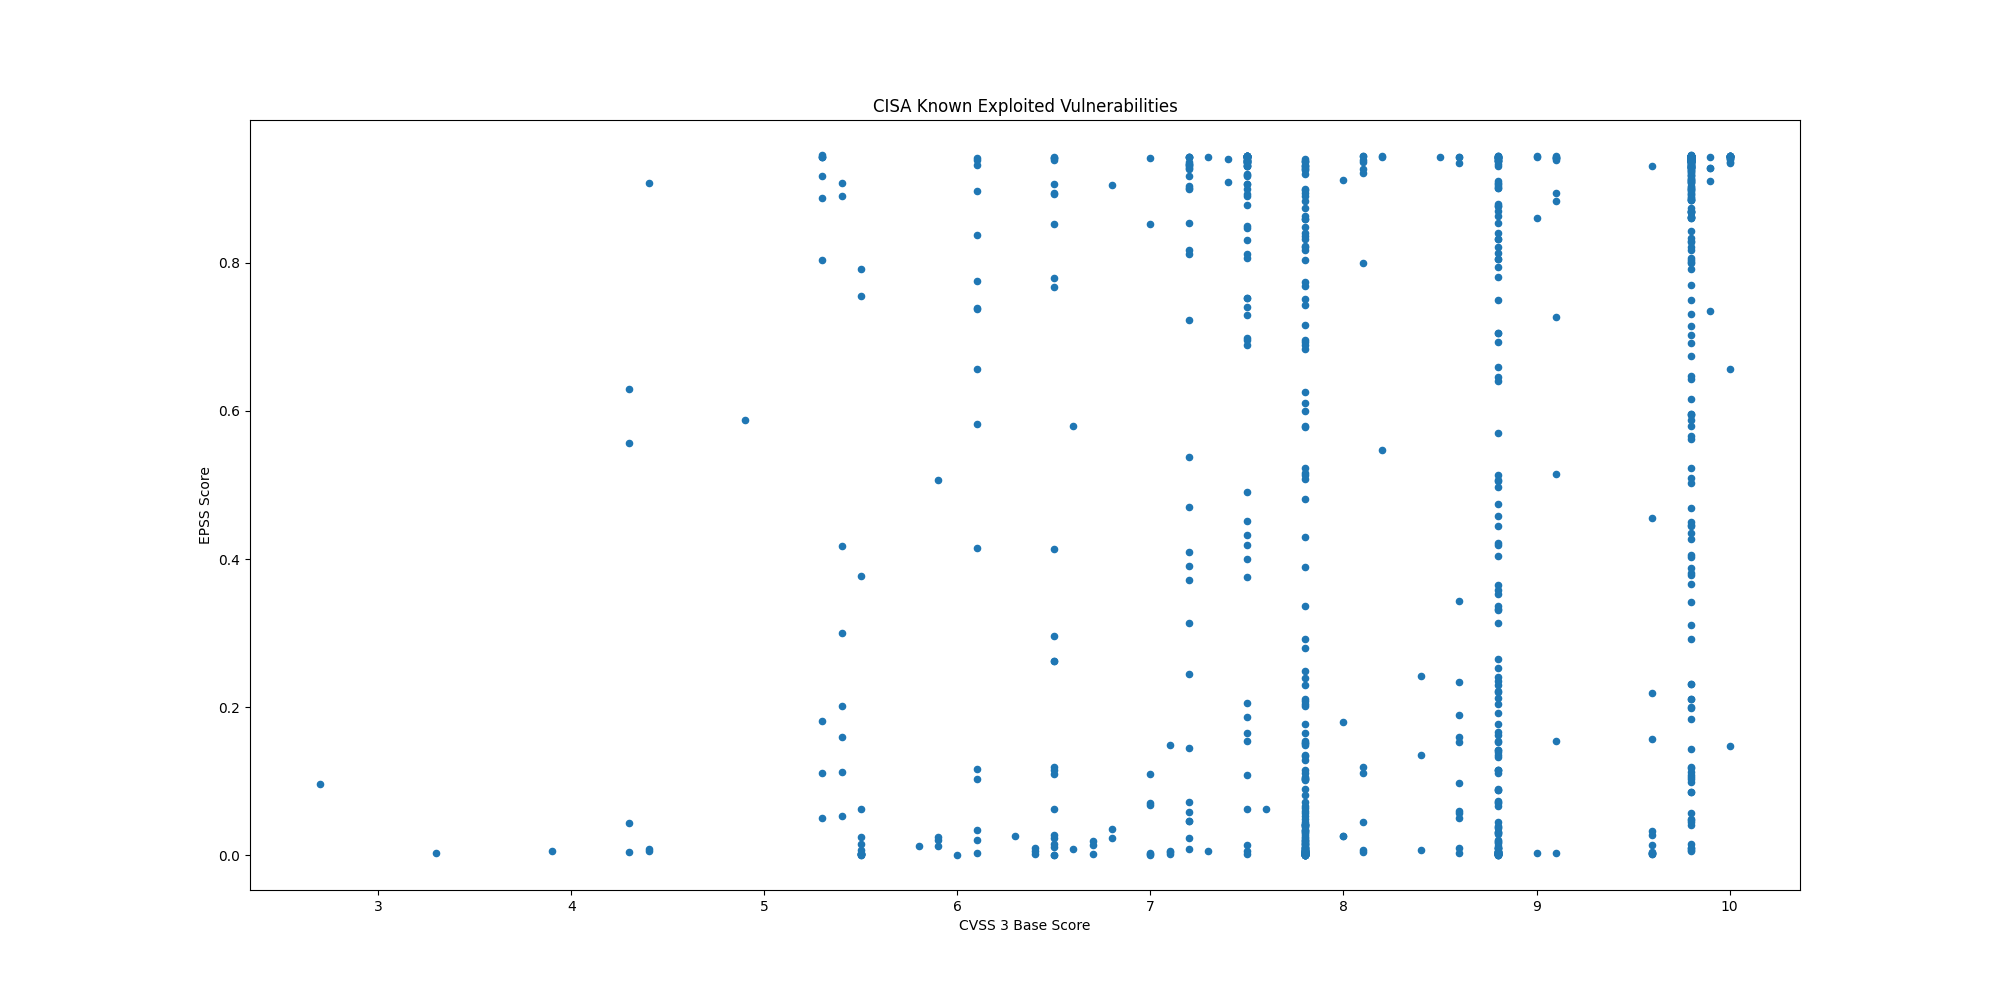

The table this chart was drawn from, first rows:
CVE, CVSS3, EPSS, EPSS Percentile, Description, Vendor, Product
CVE-2024-58136, 9.8, 0.366, 0.969, Yii Framework contains an improper prote…, Yiiframework, Yii
CVE-2024-38475, , 0.9317, 0.9979, Apache HTTP Server contains an improper …, Apache, HTTP Server
CVE-2023-44221, 7.2, 0.39, 0.9707, SonicWall SMA100 appliances contain an O…, SonicWall, SMA100 Appliances
CVE-2021-20035, 6.5, 0.2623, 0.96, SonicWall SMA100 appliances contain an O…, SonicWall, SMA100 Appliances
CVE-2024-53150, 7.1, 0.00381, 0.5866, Linux Kernel contains an out-of-bounds r…, Linux, Kernel
CVE-2024-53197, , 0.00284, 0.5157, Linux Kernel contains an out-of-bounds a…, Linux, Kernel
CVE-2024-20439, 9.8, 0.8945, 0.9952, Cisco Smart Licensing Utility contains a…, Cisco, Smart Licensing Utility
CVE-2019-9875, 8.8, 0.1533, 0.9426, Sitecore CMS and Experience Platform (XP…, Sitecore, CMS and Experience Platform (XP)
CVE-2019-9874, 9.8, 0.2312, 0.9559, Sitecore CMS and Experience Platform (XP…, Sitecore, CMS and Experience Platform (XP)
CVE-2024-48248, 8.6, 0.9345, 0.9981, NAKIVO Backup and Replication contains a…, NAKIVO, Backup and Replication
CVE-2024-13161, 7.5, 0.8926, 0.9951, Ivanti Endpoint Manager (EPM) contains a…, Ivanti, Endpoint Manager (EPM)
CVE-2024-13160, 7.5, 0.907, 0.996, Ivanti Endpoint Manager (EPM) contains a…, Ivanti, Endpoint Manager (EPM)
CVE-2024-13159, 7.5, 0.9312, 0.9978, Ivanti Endpoint Manager (EPM) contains a…, Ivanti, Endpoint Manager (EPM)
CVE-2024-57968, 8.8, 0.07012, 0.9099, Advantive VeraCore contains an unrestric…, Advantive, VeraCore
CVE-2024-50302, 5.5, 0.00193, 0.4192, The Linux kernel contains a use of unini…, Linux, Kernel
CVE-2024-4885, 9.8, 0.9428, 0.9993, Progress WhatsUp Gold contains a path tr…, Progress, WhatsUp Gold
CVE-2018-8639, 7.8, 0.204, 0.952, Microsoft Windows Win32k contains an imp…, Microsoft, Windows
CVE-2022-43769, 7.2, 0.9319, 0.9979, Hitachi Vantara Pentaho BA Server contai…, Hitachi Vantara, Pentaho Business Analytics (BA) Server
CVE-2022-43939, 9.8, 0.8627, 0.9935, Hitachi Vantara Pentaho BA Server contai…, Hitachi Vantara, Pentaho Business Analytics (BA) Server
CVE-2023-20118, 7.2, 0.0465, 0.8874, Multiple Cisco Small Business RV Series …, Cisco, Small Business RV Series Routers
CVE-2023-34192, 9.0, 0.8604, 0.9934, Synacor Zimbra Collaboration Suite (ZCS)…, Synacor, Zimbra Collaboration Suite (ZCS)
CVE-2024-49035, 9.8, 0.04017, 0.8787, Microsoft Partner Center contains an imp…, Microsoft, Partner Center
CVE-2024-20953, 8.8, 0.7051, 0.9859, Oracle Agile Product Lifecycle Managemen…, Oracle, Agile Product Lifecycle Management (PLM)
CVE-2024-53704, 9.8, 0.937, 0.9984, SonicWall SonicOS contains an improper a…, SonicWall, SonicOS
CVE-2024-57727, 7.5, 0.9346, 0.9981, SimpleHelp remote support software conta…, SimpleHelp, SimpleHelp
CVE-2024-41710, 7.2, 0.07111, 0.9107, Mitel 6800 Series, 6900 Series, and 6900…, Mitel, SIP Phones
CVE-2024-40891, 8.8, 0.3654, 0.969, Multiple Zyxel DSL CPE devices contain a…, Zyxel, DSL CPE Devices
CVE-2024-40890, 8.8, 0.1918, 0.9502, Multiple Zyxel DSL CPE devices contain a…, Zyxel, DSL CPE Devices
CVE-2020-15069, 9.8, 0.6428, 0.9833, Sophos XG Firewall contains a buffer ove…, Sophos, XG Firewall
CVE-2020-29574, 9.8, 0.1057, 0.9287, CyberoamOS (CROS) contains a SQL injecti…, Sophos, CyberoamOS
CVE-2024-21413, 9.8, 0.9367, 0.9983, Microsoft Outlook contains an improper i…, Microsoft, Office Outlook
CVE-2022-23748, 7.8, 0.1538, 0.9427, Dante Discovery contains a process contr…, Audinate, Dante Discovery
CVE-2024-53104, 7.8, 0.02059, 0.8297, Linux kernel contains an out-of-bounds w…, Linux, Kernel
CVE-2018-19410, 9.8, 0.8336, 0.9921, Paessler PRTG Network Monitor contains a…, Paessler, PRTG Network Monitor
CVE-2018-9276, 7.2, 0.8122, 0.991, Paessler PRTG Network Monitor contains a…, Paessler, PRTG Network Monitor
CVE-2024-29059, 7.5, 0.9371, 0.9984, Microsoft .NET Framework contains an inf…, Microsoft, .NET Framework
CVE-2024-45195, 7.5, 0.9408, 0.9989, Apache OFBiz contains a forced browsing …, Apache, OFBiz
CVE-2020-11023, 6.1, 0.116, 0.9327, JQuery contains a persistent cross-site …, JQuery, JQuery
CVE-2024-50603, 9.8, 0.942, 0.9991, Aviatrix Controllers contain an OS comma…, Aviatrix, Controllers
CVE-2024-55591, 9.8, 0.9256, 0.9973, Fortinet FortiOS and FortiProxy contain …, Fortinet, FortiOS and FortiProxy
CVE-2023-48365, 9.9, 0.7347, 0.9872, Qlik Sense contains an HTTP tunneling vu…, Qlik, Sense
CVE-2024-12686, 7.2, 0.04554, 0.886, BeyondTrust Privileged Remote Access (PR…, BeyondTrust, Privileged Remote Access (PRA) and Remot…
CVE-2020-2883, 9.8, 0.9373, 0.9984, Oracle WebLogic Server, a product within…, Oracle, WebLogic Server
CVE-2024-55550, 2.7, 0.09654, 0.9249, Mitel MiCollab contains a path traversal…, Mitel, MiCollab
CVE-2024-41713, 9.1, 0.9396, 0.9987, Mitel MiCollab contains a path traversal…, Mitel, MiCollab
CVE-2024-3393, 7.5, 0.6984, 0.9857, Palo Alto Networks PAN-OS contains a vul…, Palo Alto Networks, PAN-OS
CVE-2021-44207, 8.1, 0.1185, 0.9335, Acclaim Systems USAHERDS contains a hard…, Acclaim Systems, USAHERDS
CVE-2024-12356, 9.8, 0.9301, 0.9977, BeyondTrust Privileged Remote Access (PR…, BeyondTrust, Privileged Remote Access (PRA) and Remot…
CVE-2021-40407, 7.2, 0.3721, 0.9695, Reolink RLC-410W IP cameras contain an a…, Reolink, RLC-410W IP Camera
CVE-2019-11001, 7.2, 0.4089, 0.9719, Reolink RLC-410W, C1 Pro, C2 Pro, RLC-42…, Reolink, Multiple IP Cameras
CVE-2022-23227, 9.8, 0.4351, 0.9733, NUUO NVRmini2 devices contain a missing …, NUUO, NVRmini2 Devices
CVE-2018-14933, 9.8, 0.9191, 0.9968, NUUO NVRmini devices contain an OS comma…, NUUO, NVRmini Devices
CVE-2024-55956, 9.8, 0.9227, 0.997, Cleo Harmony, VLTrader, and LexiCom, whi…, Cleo, Multiple Products
CVE-2024-35250, 7.8, 0.5166, 0.9775, Microsoft Windows Kernel-Mode Driver con…, Microsoft, Windows
CVE-2024-20767, 7.4, 0.9404, 0.9989, Adobe ColdFusion contains an improper ac…, Adobe, ColdFusion
CVE-2024-50623, 9.8, 0.9399, 0.9988, Cleo Harmony, VLTrader, and LexiCom, whi…, Cleo, Multiple Products
CVE-2024-49138, , 0.8817, 0.9945, Microsoft Windows Common Log File System…, Microsoft, Windows
CVE-2024-51378, 9.8, 0.9396, 0.9987, CyberPanel contains an incorrect default…, CyberPersons, CyberPanel
CVE-2024-11667, 9.8, 0.5099, 0.977, Multiple Zyxel firewalls contain a path …, Zyxel, Multiple Firewalls
CVE-2024-11680, 9.8, 0.9361, 0.9983, ProjectSend contains an improper authent…, ProjectSend, ProjectSend
... 912 more rows
